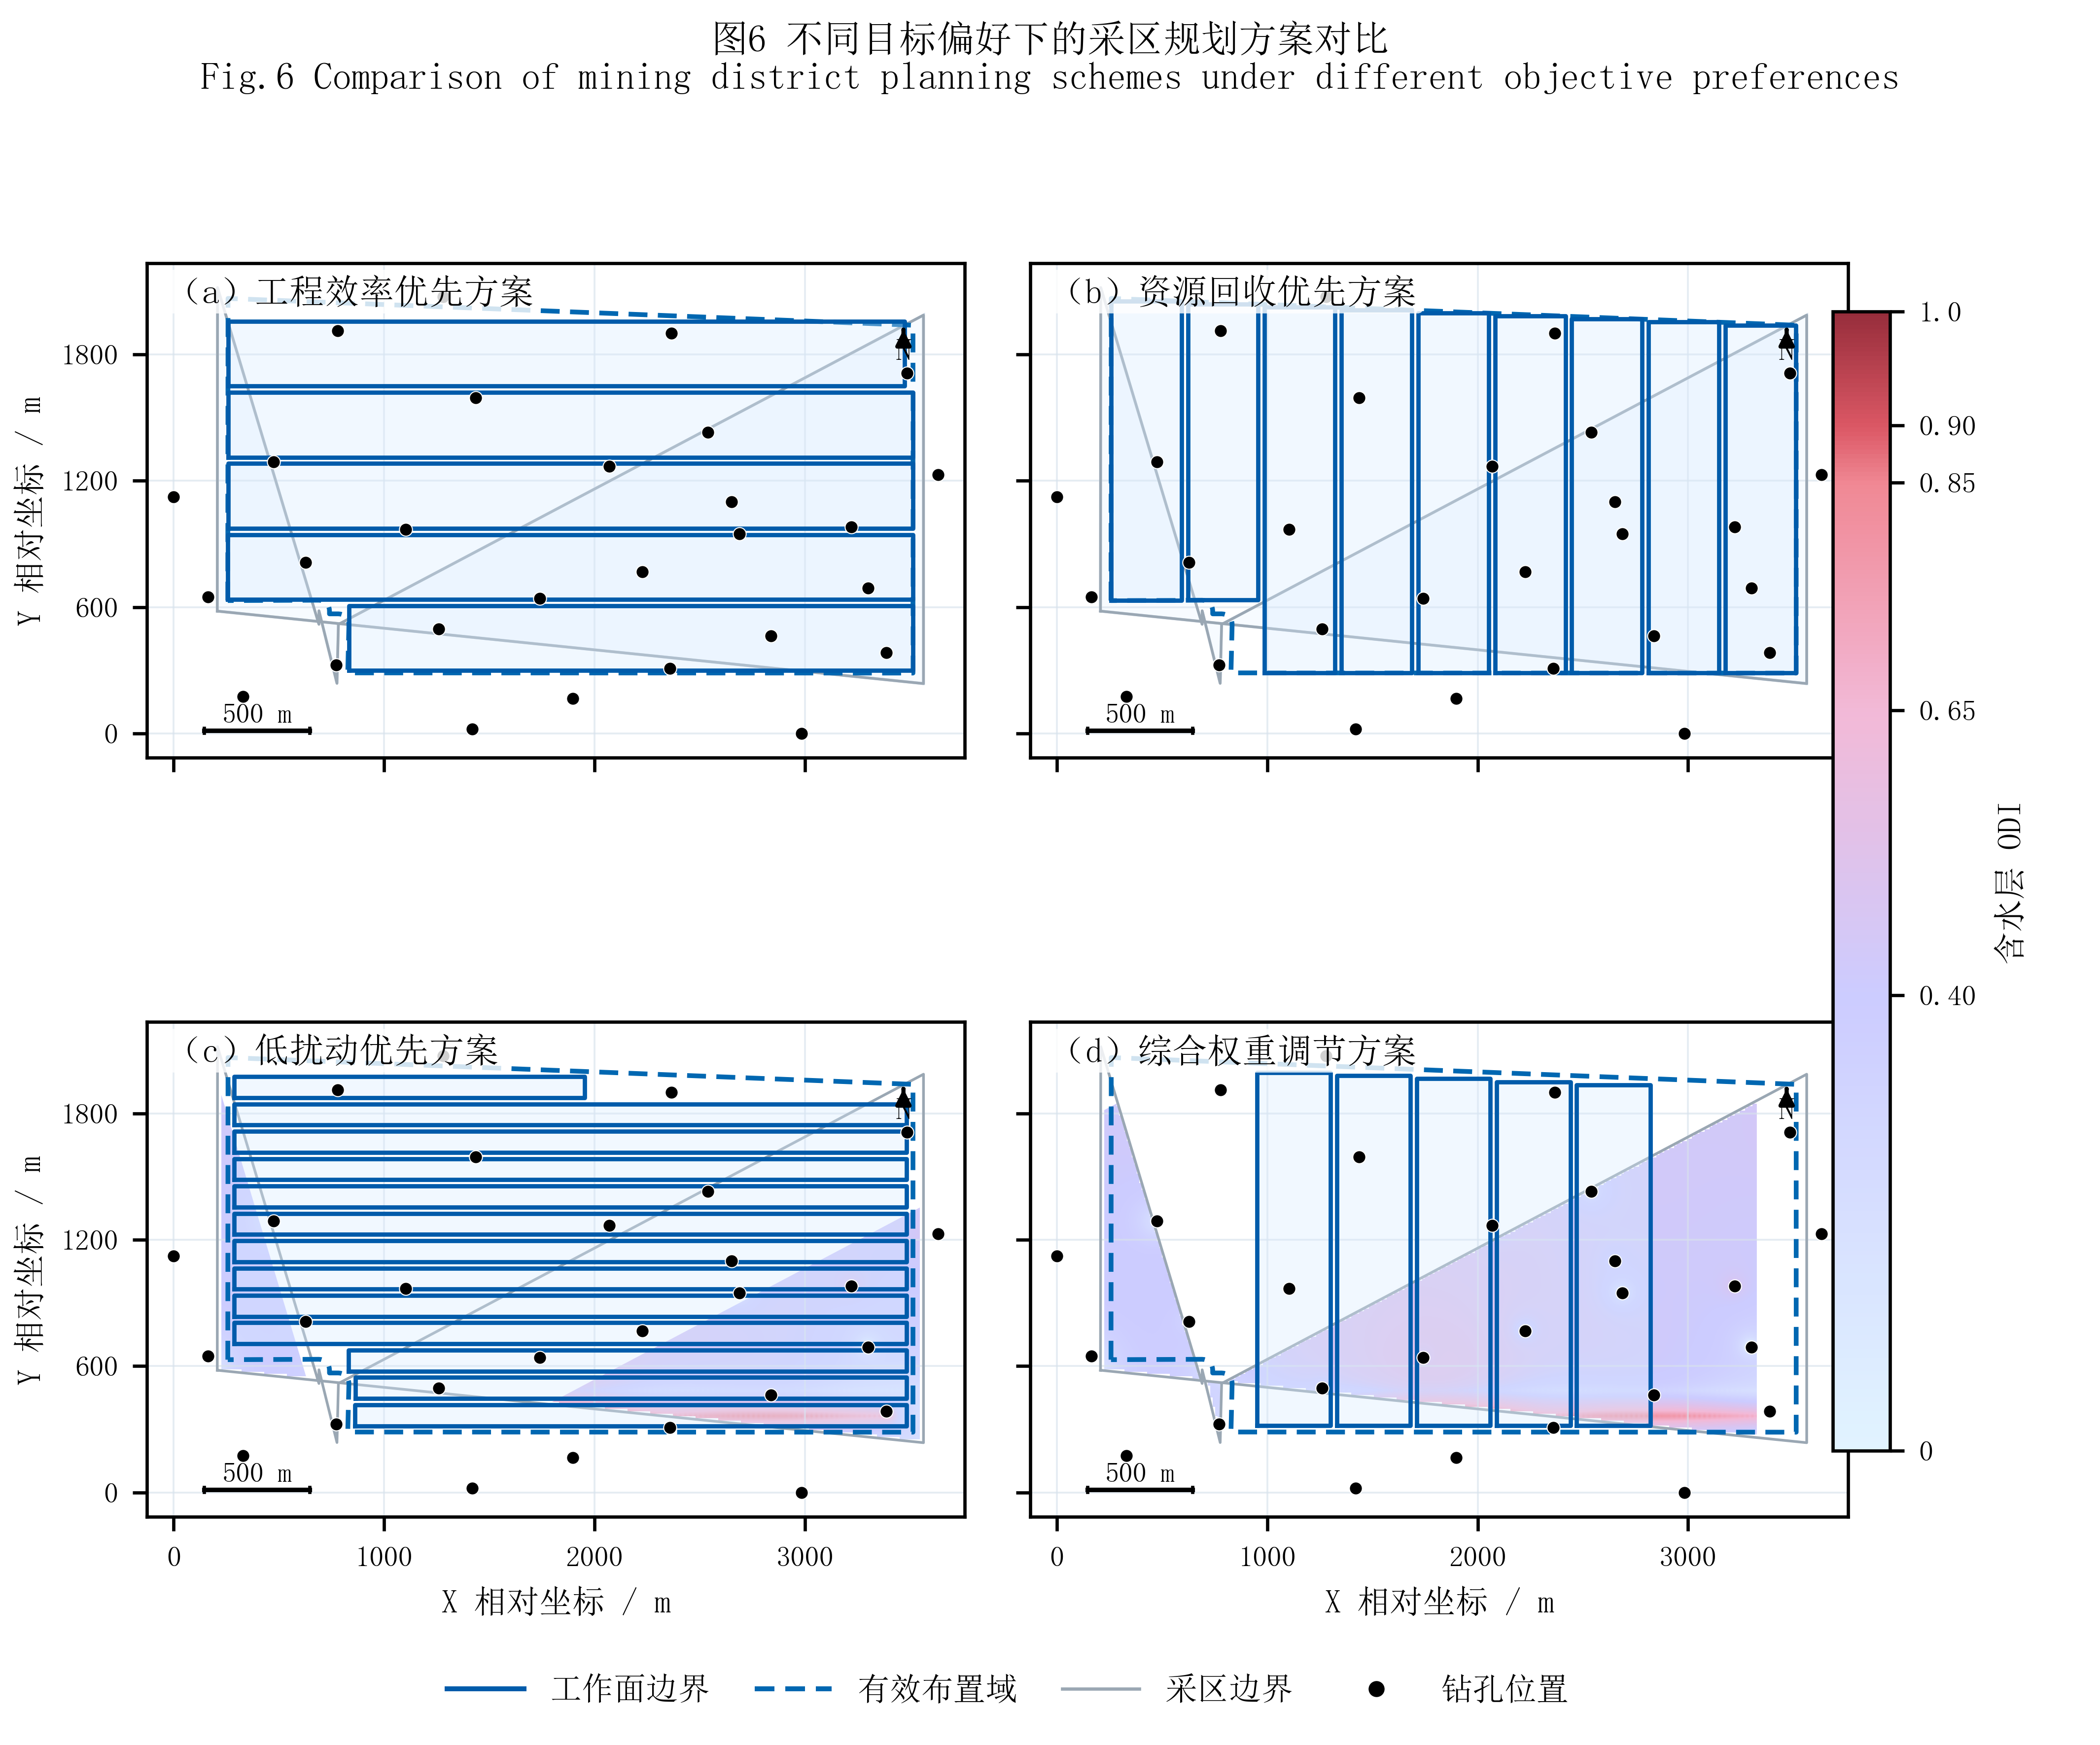

The Python source for this figure:
from __future__ import annotations

import csv
import json
from pathlib import Path
from typing import Any

import matplotlib

matplotlib.use("Agg")

import matplotlib.pyplot as plt
import numpy as np
from matplotlib.colors import LinearSegmentedColormap
from matplotlib.lines import Line2D
from matplotlib.patches import PathPatch, Polygon
from matplotlib.path import Path as MplPath
from matplotlib.ticker import MaxNLocator, ScalarFormatter


WORKSPACE = Path(__file__).resolve().parents[2]
OUT_DIR = Path(__file__).resolve().parent

AQUIFER_SCENE_PREFIX = "2-"
PLANNING_SCENE_PREFIX = "3-"

PLAN_SPECS = [
    {
        "code": "A",
        "panel": "（a）工程效率优先方案",
        "mode": "efficiency",
        "signature": "x|wb=50.0000|ws=30.0000|N=5|B=308.0000",
        "show_interpolation": False,
    },
    {
        "code": "B",
        "panel": "（b）资源回收优先方案",
        "mode": "recovery",
        "signature": "y|wb=50.0000|ws=30.0000|N=9|B=335.0000|theta=0.0",
        "show_interpolation": False,
    },
    {
        "code": "C",
        "panel": "（c）低扰动优先方案",
        "mode": "disturbance",
        "signature": "x|wb=80.0000|ws=30-30|N=13|B=100-100|h=f2a5a1b8",
        "show_interpolation": True,
    },
    {
        "code": "D",
        "panel": "（d）综合权重调节方案",
        "mode": "weighted_dist",
        "signature": "y|wb=80.0000|ws=30-30|N=5|B=350-350|h=1db0251b",
        "show_interpolation": True,
    },
]


def setup_fonts() -> None:
    for font_path in [
        Path(r"C:\Windows\Fonts\simsun.ttc"),
        Path(r"C:\Windows\Fonts\simhei.ttf"),
        Path(r"C:\Windows\Fonts\times.ttf"),
    ]:
        if font_path.exists():
            try:
                matplotlib.font_manager.fontManager.addfont(str(font_path))
            except Exception:
                pass
    plt.rcParams.update(
        {
            "font.family": ["SimSun", "SimHei", "Times New Roman", "DejaVu Sans"],
            "axes.unicode_minus": False,
            "pdf.fonttype": 42,
            "ps.fonttype": 42,
            "svg.fonttype": "none",
            "figure.dpi": 180,
            "savefig.dpi": 600,
            "axes.labelsize": 8.0,
            "xtick.labelsize": 7.0,
            "ytick.labelsize": 7.0,
            "legend.fontsize": 7.8,
        }
    )


def locate_demo_json(prefix: str) -> Path:
    demo_dir = WORKSPACE / "mining-plan" / "frontend" / "public" / "demo"
    matches = sorted(demo_dir.glob(f"{prefix}*.miningplan.json"))
    if not matches:
        raise FileNotFoundError(f"Cannot locate demo project with prefix {prefix!r}.")
    return matches[0]


def read_json(path: Path) -> dict[str, Any]:
    return json.loads(path.read_text(encoding="utf-8"))


def candidate_loops(candidate: dict[str, Any]) -> list[Any]:
    render = candidate.get("render") or {}
    return (
        render.get("plannedWorkfaceLoopsWorld")
        or render.get("facesLoops")
        or candidate.get("facesLoops")
        or []
    )


def candidate_omega_loops(candidate: dict[str, Any]) -> list[Any]:
    render = candidate.get("render") or {}
    return render.get("omegaLoops") or []


def find_candidate(project: dict[str, Any], mode: str, signature: str) -> dict[str, Any]:
    if mode in {"efficiency", "recovery", "disturbance"}:
        candidates = (
            project.get("planningResults", {})
            .get(mode, {})
            .get("result", {})
            .get("candidates", [])
        )
    elif mode == "weighted_dist":
        candidates = (
            project.get("planningResults", {})
            .get("weighted", {})
            .get("result", {})
            .get("distResult", {})
            .get("candidates", [])
        )
    else:
        candidates = []

    for candidate in candidates:
        if candidate.get("signature") == signature or candidate.get("key") == signature:
            return candidate
    raise KeyError(f"Candidate not found: {signature}")


def points_to_xy(points: list[dict[str, Any]], origin_x: float, origin_y: float) -> np.ndarray:
    return np.asarray(
        [[float(point["x"]) - origin_x, float(point["y"]) - origin_y] for point in points],
        dtype=float,
    )


def loop_points(loop: Any) -> list[dict[str, Any]]:
    if isinstance(loop, dict):
        return loop.get("loop") or loop.get("points") or []
    return loop or []


def loop_to_xy(loop: Any, origin_x: float, origin_y: float) -> np.ndarray:
    return points_to_xy(loop_points(loop), origin_x, origin_y)


def make_closed_path(points_xy: np.ndarray) -> MplPath:
    vertices = np.vstack([points_xy, points_xy[0]])
    codes = [MplPath.MOVETO] + [MplPath.LINETO] * (len(points_xy) - 1) + [MplPath.CLOSEPOLY]
    return MplPath(vertices, codes)


def make_clip_patch(points_xy: np.ndarray) -> PathPatch:
    return PathPatch(make_closed_path(points_xy), facecolor="none", edgecolor="none")


def odi_colormap() -> LinearSegmentedColormap:
    stops = [
        (0.00, "#dff3ff"),
        (0.40, "#c9c8ff"),
        (0.65, "#f2b4d4"),
        (0.85, "#ef7f8c"),
        (0.90, "#d94b59"),
        (1.00, "#8f1d2c"),
    ]
    return LinearSegmentedColormap.from_list("odi_blue_pink_red", stops, N=256)


def add_scale_and_north(ax: plt.Axes) -> None:
    x0, x1 = ax.get_xlim()
    y0, y1 = ax.get_ylim()
    width = x1 - x0
    height = y1 - y0

    sx = x0 + 0.07 * width
    sy = y0 + 0.055 * height
    scale_len = 500.0
    ax.plot([sx, sx + scale_len], [sy, sy], color="black", lw=1.1, zorder=10)
    ax.plot([sx, sx], [sy - 12, sy + 12], color="black", lw=0.8, zorder=10)
    ax.plot([sx + scale_len, sx + scale_len], [sy - 12, sy + 12], color="black", lw=0.8, zorder=10)
    ax.text(sx + scale_len / 2, sy + 18, "500 m", ha="center", va="bottom", fontsize=6.8, zorder=10)

    nx = x1 - 0.075 * width
    ny0 = y1 - 0.19 * height
    ax.annotate(
        "N",
        xy=(nx, ny0 + 130),
        xytext=(nx, ny0 - 34),
        ha="center",
        va="bottom",
        fontsize=7.5,
        arrowprops={"arrowstyle": "-|>", "lw": 1.0, "color": "black"},
        zorder=10,
    )


def draw_boundary_fill(ax: plt.Axes, boundary_xy: np.ndarray) -> None:
    ax.add_patch(
        Polygon(
            boundary_xy,
            closed=True,
            facecolor="#f7fbff",
            edgecolor="#c8d6e6",
            lw=0.7,
            zorder=1,
        )
    )


def draw_interpolation(
    ax: plt.Axes,
    odi_xy: np.ndarray,
    odi_values: np.ndarray,
    boundary_xy: np.ndarray,
    cmap: LinearSegmentedColormap,
) -> Any:
    boundary_path = make_closed_path(boundary_xy)
    min_x, max_x = boundary_xy[:, 0].min(), boundary_xy[:, 0].max()
    min_y, max_y = boundary_xy[:, 1].min(), boundary_xy[:, 1].max()
    nx, ny = 280, 170
    gx = np.linspace(min_x, max_x, nx)
    gy = np.linspace(min_y, max_y, ny)
    grid_x, grid_y = np.meshgrid(gx, gy)
    grid_points = np.column_stack([grid_x.ravel(), grid_y.ravel()])

    dx = grid_points[:, None, 0] - odi_xy[None, :, 0]
    dy = grid_points[:, None, 1] - odi_xy[None, :, 1]
    dist2 = dx * dx + dy * dy
    weights = 1.0 / np.maximum(dist2, 1.0)
    grid_values = (weights @ odi_values) / weights.sum(axis=1)
    inside = boundary_path.contains_points(grid_points)
    grid = grid_values.reshape(ny, nx)
    grid[~inside.reshape(ny, nx)] = np.nan

    image = ax.imshow(
        grid,
        extent=[min_x, max_x, min_y, max_y],
        origin="lower",
        cmap=cmap,
        vmin=0,
        vmax=1,
        interpolation="bilinear",
        alpha=0.93,
        zorder=1,
    )
    image.set_clip_path(make_clip_patch(boundary_xy))
    return image


def draw_common_layers(
    ax: plt.Axes,
    boundary_xy: np.ndarray,
    omega_loops_xy: list[np.ndarray],
    drill_xy: np.ndarray,
) -> None:
    ax.plot(
        np.r_[boundary_xy[:, 0], boundary_xy[0, 0]],
        np.r_[boundary_xy[:, 1], boundary_xy[0, 1]],
        color="#9aa7b3",
        lw=0.65,
        zorder=3,
    )
    for omega_xy in omega_loops_xy:
        if len(omega_xy) < 3:
            continue
        ax.plot(
            np.r_[omega_xy[:, 0], omega_xy[0, 0]],
            np.r_[omega_xy[:, 1], omega_xy[0, 1]],
            color="#0067b1",
            linestyle=(0, (4.0, 2.2)),
            lw=1.15,
            zorder=5,
        )
    ax.scatter(
        drill_xy[:, 0],
        drill_xy[:, 1],
        s=10,
        c="black",
        edgecolors="white",
        linewidths=0.25,
        zorder=8,
    )


def draw_workfaces(ax: plt.Axes, candidate: dict[str, Any], origin_x: float, origin_y: float) -> None:
    for face in candidate_loops(candidate):
        pts = loop_to_xy(face, origin_x, origin_y)
        if len(pts) < 3:
            continue
        ax.fill(pts[:, 0], pts[:, 1], facecolor="#d8ebff", alpha=0.34, edgecolor="none", zorder=6)
        ax.plot(
            np.r_[pts[:, 0], pts[0, 0]],
            np.r_[pts[:, 1], pts[0, 1]],
            color="#005baa",
            lw=1.05,
            zorder=7,
        )


def collect_metric_rows(planning_project: dict[str, Any], candidates: list[dict[str, Any]]) -> list[dict[str, Any]]:
    disturbance_by_sig = (
        planning_project.get("planningResults", {})
        .get("disturbance", {})
        .get("result", {})
        .get("disturbance", {})
        .get("bySignature", {})
    )
    rows = []
    for spec, candidate in zip(PLAN_SPECS, candidates):
        metrics = candidate.get("metrics") or {}
        disturbance = disturbance_by_sig.get(spec["signature"], {})
        rows.append(
            {
                "code": spec["code"],
                "scheme_name": spec["panel"],
                "signature": spec["signature"],
                "face_count": metrics.get("faceCount") or candidate.get("N"),
                "coverage_pct": (metrics.get("coverageRatio") or 0.0) * 100.0,
                "odi_mean": disturbance.get("mean"),
                "odi_p90": disturbance.get("p90"),
                "odi_gt_070_pct": (
                    disturbance.get("exceedRatio") * 100.0
                    if disturbance.get("exceedRatio") is not None
                    else None
                ),
                "risk_score": disturbance.get("score"),
            }
        )
    return rows


def write_stats_csv(rows: list[dict[str, Any]]) -> None:
    path = OUT_DIR / "fig6_aquifer_scheme_comparison_stats.csv"
    fieldnames = [
        "code",
        "scheme_name",
        "signature",
        "face_count",
        "coverage_pct",
        "odi_mean",
        "odi_p90",
        "odi_gt_070_pct",
        "risk_score",
    ]
    with path.open("w", encoding="utf-8-sig", newline="") as f:
        writer = csv.DictWriter(f, fieldnames=fieldnames)
        writer.writeheader()
        writer.writerows(rows)


def main() -> None:
    setup_fonts()

    aquifer_project_path = locate_demo_json(AQUIFER_SCENE_PREFIX)
    planning_project_path = locate_demo_json(PLANNING_SCENE_PREFIX)
    aquifer_project = read_json(aquifer_project_path)
    planning_project = read_json(planning_project_path)

    aquifer = aquifer_project["scenarioParamsById"]["aquifer"]
    boundary_points = aquifer["boundaryData"]
    drill_points = aquifer["drillholeData"]
    odi_points = aquifer["odiResult"]["points"]
    candidates = [find_candidate(planning_project, spec["mode"], spec["signature"]) for spec in PLAN_SPECS]

    all_x: list[float] = []
    all_y: list[float] = []
    for collection in [boundary_points, drill_points, odi_points]:
        for point in collection:
            all_x.append(float(point["x"]))
            all_y.append(float(point["y"]))
    for candidate in candidates:
        for face in candidate_loops(candidate):
            for point in loop_points(face):
                all_x.append(float(point["x"]))
                all_y.append(float(point["y"]))
    for loop in candidate_omega_loops(candidates[0]):
        for point in loop_points(loop):
            all_x.append(float(point["x"]))
            all_y.append(float(point["y"]))

    origin_x = min(all_x)
    origin_y = min(all_y)
    boundary_xy = points_to_xy(boundary_points, origin_x, origin_y)
    drill_xy = points_to_xy(drill_points, origin_x, origin_y)
    odi_xy = points_to_xy(odi_points, origin_x, origin_y)
    odi_values = np.asarray([float(point.get("odiNorm", point.get("odi", 0.0))) for point in odi_points])
    if odi_values.max() > 1.0:
        min_v = float(np.nanmin(odi_values))
        max_v = float(np.nanmax(odi_values))
        odi_values = (odi_values - min_v) / (max_v - min_v)
    odi_values = np.clip(odi_values, 0, 1)

    omega_loops_xy = [loop_to_xy(loop, origin_x, origin_y) for loop in candidate_omega_loops(candidates[0])]
    cmap = odi_colormap()

    pad_x = (max(all_x) - min(all_x)) * 0.035
    pad_y = (max(all_y) - min(all_y)) * 0.055
    xlim = (min(all_x) - origin_x - pad_x, max(all_x) - origin_x + pad_x)
    ylim = (min(all_y) - origin_y - pad_y, max(all_y) - origin_y + pad_y)

    fig, axes = plt.subplots(2, 2, figsize=(7.1, 5.9), sharex=True, sharey=True)
    axes_flat = axes.ravel()
    color_mappable = None

    for ax, spec, candidate in zip(axes_flat, PLAN_SPECS, candidates):
        if spec["show_interpolation"]:
            color_mappable = draw_interpolation(ax, odi_xy, odi_values, boundary_xy, cmap)
        else:
            draw_boundary_fill(ax, boundary_xy)

        draw_common_layers(ax, boundary_xy, omega_loops_xy, drill_xy)
        draw_workfaces(ax, candidate, origin_x, origin_y)

        ax.text(
            0.025,
            0.975,
            spec["panel"],
            transform=ax.transAxes,
            ha="left",
            va="top",
            fontsize=8.5,
            fontweight="bold",
            bbox={"boxstyle": "round,pad=0.16", "fc": "white", "ec": "none", "alpha": 0.82},
            zorder=12,
        )
        ax.set_xlim(*xlim)
        ax.set_ylim(*ylim)
        ax.set_aspect("equal", adjustable="box")
        ax.grid(color="#d8e2ec", lw=0.45, alpha=0.65, zorder=0)
        ax.xaxis.set_major_locator(MaxNLocator(nbins=4))
        ax.yaxis.set_major_locator(MaxNLocator(nbins=4))
        formatter = ScalarFormatter(useOffset=False)
        formatter.set_scientific(False)
        ax.xaxis.set_major_formatter(formatter)
        ax.yaxis.set_major_formatter(formatter)
        add_scale_and_north(ax)

    axes[0, 0].set_ylabel("Y 相对坐标 / m")
    axes[1, 0].set_ylabel("Y 相对坐标 / m")
    axes[1, 0].set_xlabel("X 相对坐标 / m")
    axes[1, 1].set_xlabel("X 相对坐标 / m")

    if color_mappable is not None:
        cbar = fig.colorbar(color_mappable, ax=axes_flat, fraction=0.035, pad=0.025)
        cbar.ax.set_ylabel("含水层 ODI", rotation=90, labelpad=8, va="center")
        cbar.set_ticks([0, 0.4, 0.65, 0.85, 0.9, 1.0])
        cbar.ax.set_yticklabels(["0", "0.40", "0.65", "0.85", "0.90", "1.0"])

    legend_handles = [
        Line2D([0], [0], color="#005baa", lw=1.2, label="工作面边界"),
        Line2D([0], [0], color="#0067b1", lw=1.2, linestyle=(0, (4.0, 2.2)), label="有效布置域"),
        Line2D([0], [0], color="#9aa7b3", lw=0.8, label="采区边界"),
        Line2D(
            [0],
            [0],
            marker="o",
            color="none",
            markerfacecolor="black",
            markeredgecolor="white",
            markeredgewidth=0.3,
            markersize=4.2,
            label="钻孔位置",
        ),
    ]
    fig.legend(
        handles=legend_handles,
        loc="lower center",
        ncol=4,
        frameon=False,
        bbox_to_anchor=(0.48, 0.007),
        handlelength=2.4,
        columnspacing=1.4,
    )

    fig.suptitle(
        "图6 不同目标偏好下的采区规划方案对比\n"
        "Fig.6 Comparison of mining district planning schemes under different objective preferences",
        y=0.988,
        fontsize=9.2,
        fontweight="bold",
    )
    fig.subplots_adjust(left=0.07, right=0.88, bottom=0.08, top=0.90, wspace=0.08, hspace=0.13)

    base = OUT_DIR / "fig6_aquifer_scheme_comparison"
    fig.savefig(base.with_suffix(".png"), dpi=600, facecolor="white")
    fig.savefig(base.with_suffix(".svg"), facecolor="white")
    fig.savefig(base.with_suffix(".pdf"), facecolor="white")
    plt.close(fig)

    rows = collect_metric_rows(planning_project, candidates)
    write_stats_csv(rows)

    metadata = {
        "source_aquifer_project": str(aquifer_project_path),
        "source_planning_project": str(planning_project_path),
        "origin_xy": [origin_x, origin_y],
        "panel_specs": PLAN_SPECS,
        "interpolation_rule": "Panels A and B do not draw interpolation; panels C and D use aquifer odiResult.points triangulated interpolation.",
        "odi_point_count": len(odi_points),
        "drillhole_count": len(drill_points),
        "boundary_point_count": len(boundary_points),
    }
    (OUT_DIR / "fig6_aquifer_scheme_comparison_metadata.json").write_text(
        json.dumps(metadata, ensure_ascii=False, indent=2),
        encoding="utf-8",
    )
    print(base)


if __name__ == "__main__":
    main()
